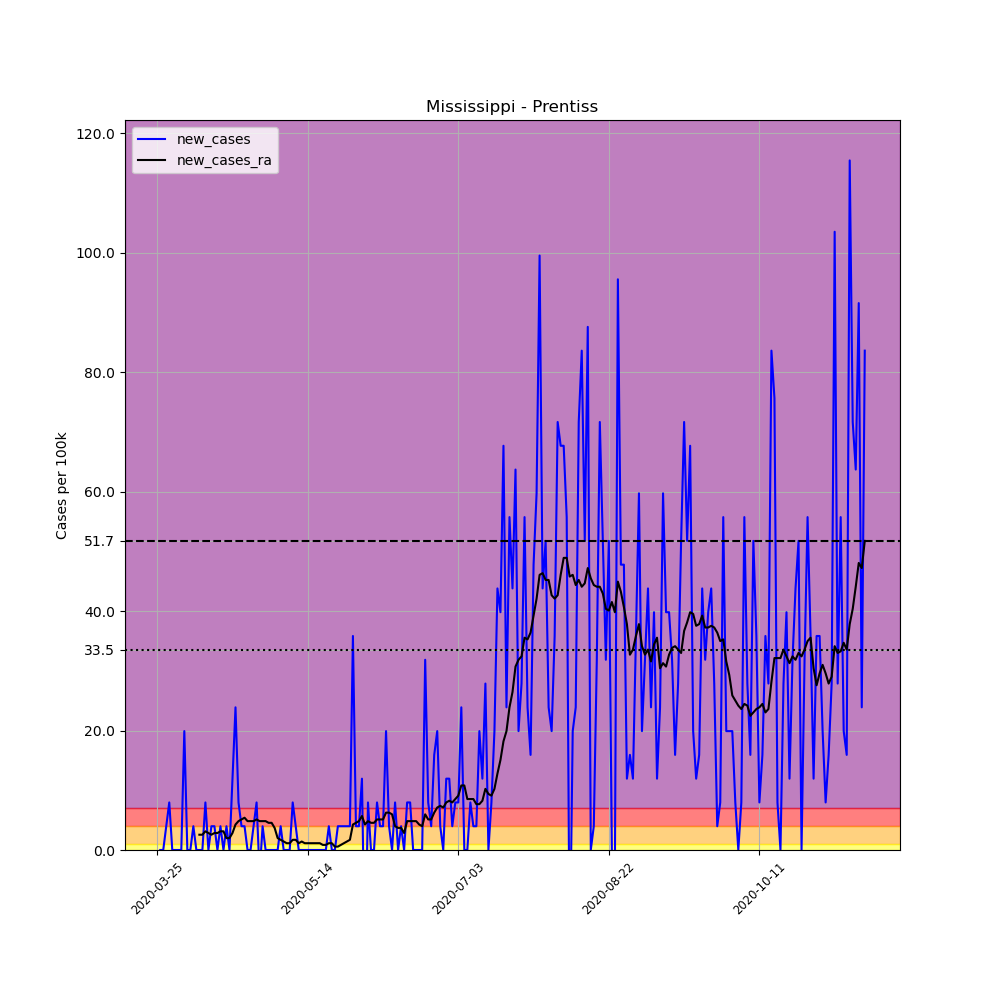

Values plotted in this chart, from the file beside it:
, date, county, state, fips, cases, deaths, COUNTY, STNAME, CTYNAME, POPESTIMATE2019, per_100k, new_cases, new_cases_ra
339155, 2020-03-25, Prentiss, Mississippi, 28117, 1, 0, 117, Mississippi, Prentiss, 25126, 3.98, , 
339156, 2020-03-26, Prentiss, Mississippi, 28117, 1, 0, 117, Mississippi, Prentiss, 25126, 3.98, 0.0, 
339157, 2020-03-27, Prentiss, Mississippi, 28117, 1, 0, 117, Mississippi, Prentiss, 25126, 3.98, 0.0, 
339158, 2020-03-28, Prentiss, Mississippi, 28117, 2, 0, 117, Mississippi, Prentiss, 25126, 7.96, 3.98, 
339159, 2020-03-29, Prentiss, Mississippi, 28117, 4, 0, 117, Mississippi, Prentiss, 25126, 15.92, 7.96, 
339160, 2020-03-30, Prentiss, Mississippi, 28117, 4, 0, 117, Mississippi, Prentiss, 25126, 15.92, 0.0, 
339161, 2020-03-31, Prentiss, Mississippi, 28117, 4, 0, 117, Mississippi, Prentiss, 25126, 15.92, 0.0, 
339162, 2020-04-01, Prentiss, Mississippi, 28117, 4, 0, 117, Mississippi, Prentiss, 25126, 15.92, 0.0, 
339163, 2020-04-02, Prentiss, Mississippi, 28117, 4, 0, 117, Mississippi, Prentiss, 25126, 15.92, 0.0, 
339164, 2020-04-03, Prentiss, Mississippi, 28117, 9, 0, 117, Mississippi, Prentiss, 25126, 35.82, 19.9, 
339165, 2020-04-04, Prentiss, Mississippi, 28117, 9, 0, 117, Mississippi, Prentiss, 25126, 35.82, 0.0, 
339166, 2020-04-05, Prentiss, Mississippi, 28117, 9, 0, 117, Mississippi, Prentiss, 25126, 35.82, 0.0, 
339167, 2020-04-06, Prentiss, Mississippi, 28117, 10, 0, 117, Mississippi, Prentiss, 25126, 39.8, 3.98, 
339168, 2020-04-07, Prentiss, Mississippi, 28117, 10, 0, 117, Mississippi, Prentiss, 25126, 39.8, 0.0, 
339169, 2020-04-08, Prentiss, Mississippi, 28117, 10, 0, 117, Mississippi, Prentiss, 25126, 39.8, 0.0, 2.559
339170, 2020-04-09, Prentiss, Mississippi, 28117, 10, 0, 117, Mississippi, Prentiss, 25126, 39.8, 0.0, 2.559
339171, 2020-04-10, Prentiss, Mississippi, 28117, 12, 0, 117, Mississippi, Prentiss, 25126, 47.76, 7.96, 3.127
339172, 2020-04-11, Prentiss, Mississippi, 28117, 12, 0, 117, Mississippi, Prentiss, 25126, 47.76, 0.0, 2.843
339173, 2020-04-12, Prentiss, Mississippi, 28117, 13, 0, 117, Mississippi, Prentiss, 25126, 51.74, 3.98, 2.559
339174, 2020-04-13, Prentiss, Mississippi, 28117, 14, 0, 117, Mississippi, Prentiss, 25126, 55.72, 3.98, 2.843
339175, 2020-04-14, Prentiss, Mississippi, 28117, 14, 0, 117, Mississippi, Prentiss, 25126, 55.72, 0.0, 2.843
339176, 2020-04-15, Prentiss, Mississippi, 28117, 15, 0, 117, Mississippi, Prentiss, 25126, 59.7, 3.98, 3.127
339177, 2020-04-16, Prentiss, Mississippi, 28117, 15, 0, 117, Mississippi, Prentiss, 25126, 59.7, 0.0, 3.127
339178, 2020-04-17, Prentiss, Mississippi, 28117, 16, 0, 117, Mississippi, Prentiss, 25126, 63.68, 3.98, 1.99
339179, 2020-04-18, Prentiss, Mississippi, 28117, 16, 0, 117, Mississippi, Prentiss, 25126, 63.68, 0.0, 1.99
339180, 2020-04-19, Prentiss, Mississippi, 28117, 19, 0, 117, Mississippi, Prentiss, 25126, 75.62, 11.94, 2.843
339181, 2020-04-20, Prentiss, Mississippi, 28117, 25, 0, 117, Mississippi, Prentiss, 25126, 99.5, 23.88, 4.264
339182, 2020-04-21, Prentiss, Mississippi, 28117, 27, 0, 117, Mississippi, Prentiss, 25126, 107.5, 7.96, 4.833
339183, 2020-04-22, Prentiss, Mississippi, 28117, 28, 0, 117, Mississippi, Prentiss, 25126, 111.4, 3.98, 5.117
339184, 2020-04-23, Prentiss, Mississippi, 28117, 29, 0, 117, Mississippi, Prentiss, 25126, 115.4, 3.98, 5.401
339185, 2020-04-24, Prentiss, Mississippi, 28117, 29, 0, 117, Mississippi, Prentiss, 25126, 115.4, 0.0, 4.833
339186, 2020-04-25, Prentiss, Mississippi, 28117, 29, 1, 117, Mississippi, Prentiss, 25126, 115.4, 0.0, 4.833
339187, 2020-04-26, Prentiss, Mississippi, 28117, 30, 1, 117, Mississippi, Prentiss, 25126, 119.4, 3.98, 4.833
339188, 2020-04-27, Prentiss, Mississippi, 28117, 32, 1, 117, Mississippi, Prentiss, 25126, 127.4, 7.96, 5.117
339189, 2020-04-28, Prentiss, Mississippi, 28117, 31, 1, 117, Mississippi, Prentiss, 25126, 123.4, -3.98, 4.833
339190, 2020-04-29, Prentiss, Mississippi, 28117, 32, 1, 117, Mississippi, Prentiss, 25126, 127.4, 3.98, 4.833
339191, 2020-04-30, Prentiss, Mississippi, 28117, 32, 1, 117, Mississippi, Prentiss, 25126, 127.4, 0.0, 4.833
339192, 2020-05-01, Prentiss, Mississippi, 28117, 32, 1, 117, Mississippi, Prentiss, 25126, 127.4, 0.0, 4.549
339193, 2020-05-02, Prentiss, Mississippi, 28117, 32, 1, 117, Mississippi, Prentiss, 25126, 127.4, 0.0, 4.549
339194, 2020-05-03, Prentiss, Mississippi, 28117, 32, 1, 117, Mississippi, Prentiss, 25126, 127.4, 0.0, 3.696
339195, 2020-05-04, Prentiss, Mississippi, 28117, 32, 1, 117, Mississippi, Prentiss, 25126, 127.4, 0.0, 1.99
339196, 2020-05-05, Prentiss, Mississippi, 28117, 33, 1, 117, Mississippi, Prentiss, 25126, 131.3, 3.98, 1.706
339197, 2020-05-06, Prentiss, Mississippi, 28117, 33, 2, 117, Mississippi, Prentiss, 25126, 131.3, 0.0, 1.421
339198, 2020-05-07, Prentiss, Mississippi, 28117, 33, 2, 117, Mississippi, Prentiss, 25126, 131.3, 0.0, 1.137
339199, 2020-05-08, Prentiss, Mississippi, 28117, 33, 2, 117, Mississippi, Prentiss, 25126, 131.3, 0.0, 1.137
339200, 2020-05-09, Prentiss, Mississippi, 28117, 35, 2, 117, Mississippi, Prentiss, 25126, 139.3, 7.96, 1.706
339201, 2020-05-10, Prentiss, Mississippi, 28117, 36, 2, 117, Mississippi, Prentiss, 25126, 143.3, 3.98, 1.706
339202, 2020-05-11, Prentiss, Mississippi, 28117, 36, 2, 117, Mississippi, Prentiss, 25126, 143.3, 0.0, 1.137
339203, 2020-05-12, Prentiss, Mississippi, 28117, 36, 2, 117, Mississippi, Prentiss, 25126, 143.3, 0.0, 1.421
339204, 2020-05-13, Prentiss, Mississippi, 28117, 36, 2, 117, Mississippi, Prentiss, 25126, 143.3, 0.0, 1.137
339205, 2020-05-14, Prentiss, Mississippi, 28117, 36, 2, 117, Mississippi, Prentiss, 25126, 143.3, 0.0, 1.137
339206, 2020-05-15, Prentiss, Mississippi, 28117, 36, 2, 117, Mississippi, Prentiss, 25126, 143.3, 0.0, 1.137
339207, 2020-05-16, Prentiss, Mississippi, 28117, 36, 3, 117, Mississippi, Prentiss, 25126, 143.3, 0.0, 1.137
339208, 2020-05-17, Prentiss, Mississippi, 28117, 36, 3, 117, Mississippi, Prentiss, 25126, 143.3, 0.0, 1.137
339209, 2020-05-18, Prentiss, Mississippi, 28117, 36, 3, 117, Mississippi, Prentiss, 25126, 143.3, 0.0, 1.137
339210, 2020-05-19, Prentiss, Mississippi, 28117, 36, 3, 117, Mississippi, Prentiss, 25126, 143.3, 0.0, 0.8528
339211, 2020-05-20, Prentiss, Mississippi, 28117, 36, 3, 117, Mississippi, Prentiss, 25126, 143.3, 0.0, 0.8528
339212, 2020-05-21, Prentiss, Mississippi, 28117, 37, 3, 117, Mississippi, Prentiss, 25126, 147.3, 3.98, 1.137
339213, 2020-05-22, Prentiss, Mississippi, 28117, 37, 3, 117, Mississippi, Prentiss, 25126, 147.3, 0.0, 1.137
339214, 2020-05-23, Prentiss, Mississippi, 28117, 37, 3, 117, Mississippi, Prentiss, 25126, 147.3, 0.0, 0.5686
... 176 more rows
